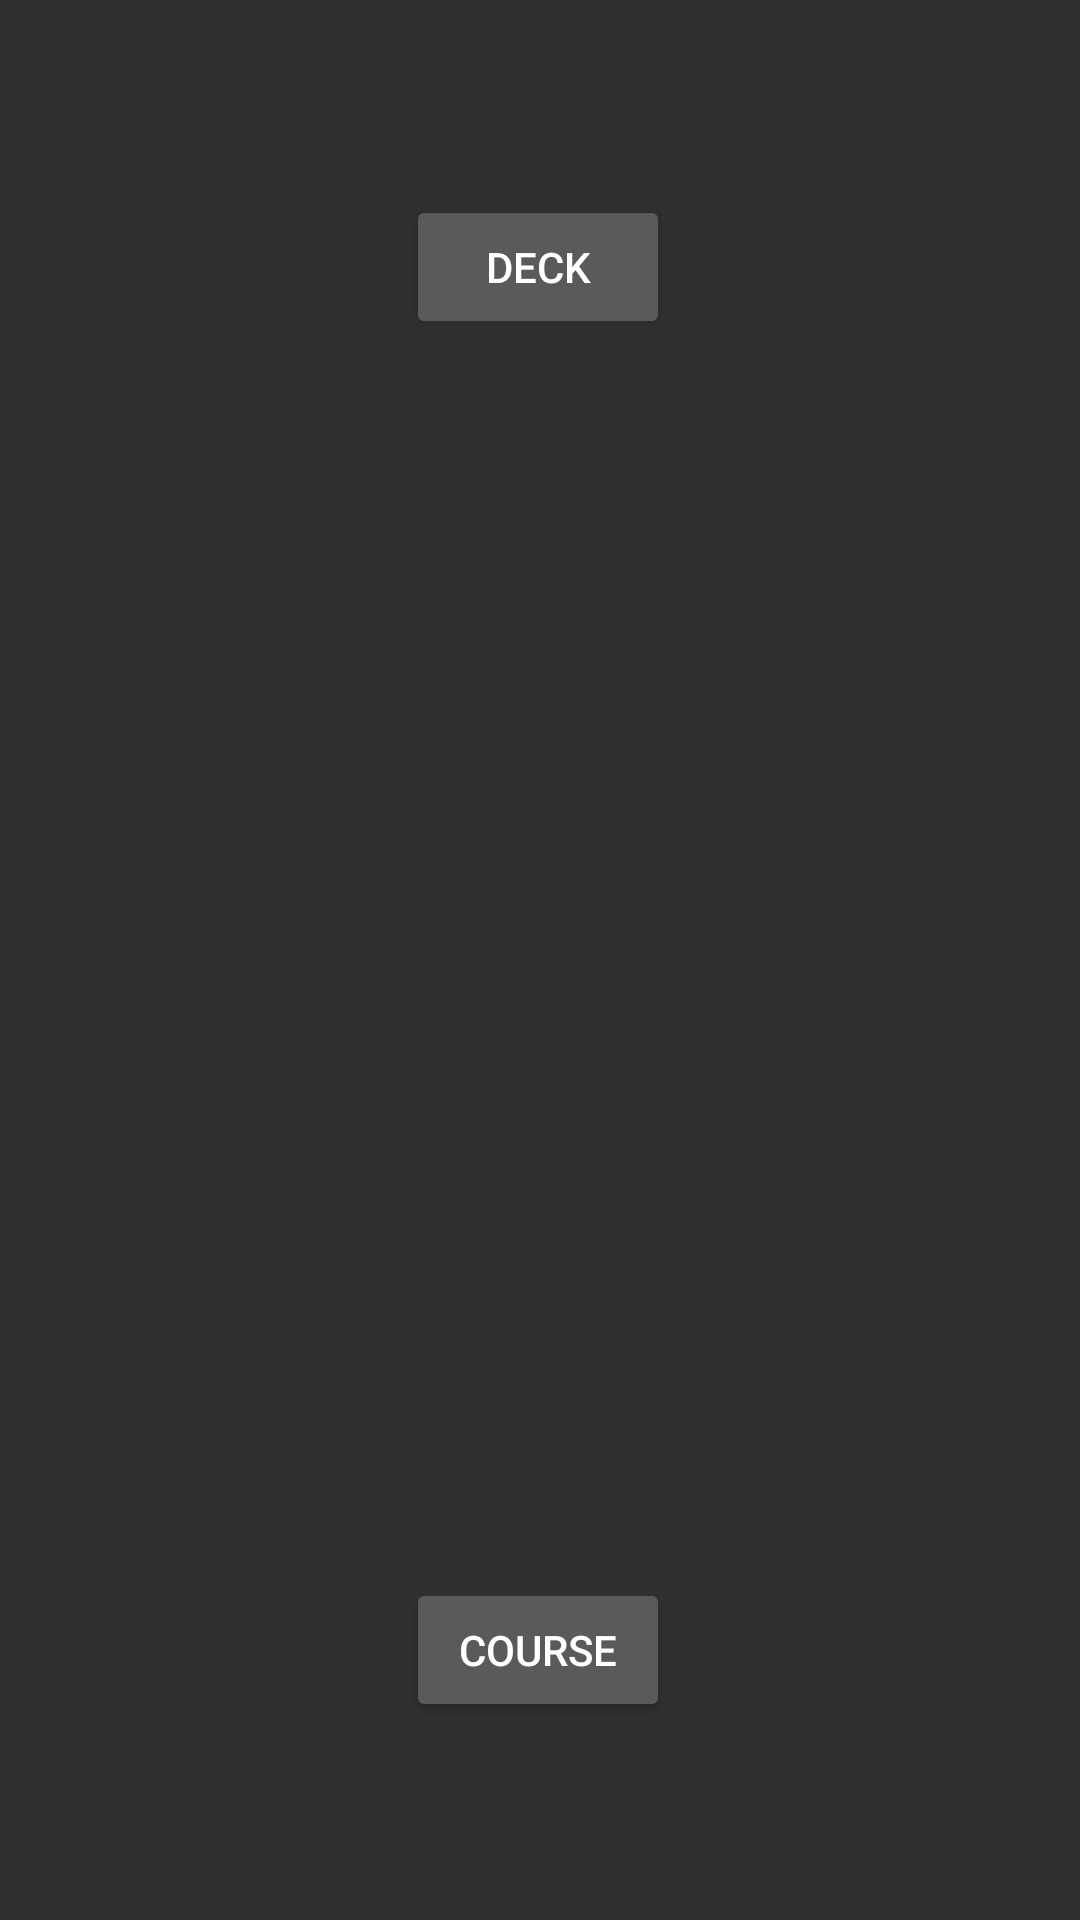

Android layout source for this screen:
<!-- AndroidManifest.xml: application theme AppMaterialTheme -->
<!-- res/layout/activity_create_options.xml -->
<?xml version="1.0" encoding="utf-8"?>
<android.support.constraint.ConstraintLayout xmlns:android="http://schemas.android.com/apk/res/android"
    xmlns:app="http://schemas.android.com/apk/res-auto"
    android:id="@+id/createOptions"
    android:layout_width="match_parent"
    android:layout_height="match_parent">

    <Button
        android:id="@+id/deckButton"
        android:layout_width="wrap_content"
        android:layout_height="wrap_content"
        android:layout_marginBottom="8dp"
        android:layout_marginLeft="8dp"
        android:layout_marginRight="8dp"
        android:layout_marginTop="8dp"
        android:text="Deck"
        android:onClick="doThings"
        app:layout_constraintBottom_toTopOf="@+id/guideline3"
        app:layout_constraintLeft_toLeftOf="parent"
        app:layout_constraintRight_toRightOf="parent"
        app:layout_constraintTop_toTopOf="parent"
        app:layout_constraintHorizontal_bias="0.498"
        app:layout_constraintVertical_bias="0.492" />

    <android.support.constraint.Guideline
        android:id="@+id/guideline3"
        android:layout_width="wrap_content"
        android:layout_height="wrap_content"
        android:orientation="horizontal"
        app:layout_constraintGuide_begin="180dp" />

    <Button
        android:id="@+id/cardButton"
        android:layout_width="wrap_content"
        android:layout_height="wrap_content"
        android:layout_marginBottom="8dp"
        android:layout_marginLeft="8dp"
        android:layout_marginRight="8dp"
        android:layout_marginTop="8dp"
        android:text="Card"
        app:layout_constraintBottom_toTopOf="@+id/guideline3"
        app:layout_constraintLeft_toLeftOf="parent"
        app:layout_constraintRight_toRightOf="parent"
        app:layout_constraintTop_toTopOf="@+id/guideline4"
        app:layout_constraintHorizontal_bias="0.498"
        app:layout_constraintVertical_bias="0.521" />

    <android.support.constraint.Guideline
        android:id="@+id/guideline4"
        android:layout_width="match_parent"
        android:layout_height="match_parent"
        android:orientation="horizontal"
        app:layout_constraintGuide_end="180dp"  />

    <Button
        android:id="@+id/courseButton"
        android:layout_width="wrap_content"
        android:layout_height="wrap_content"
        android:layout_marginBottom="8dp"
        android:layout_marginLeft="8dp"
        android:layout_marginRight="8dp"
        android:text="Course"
        app:layout_constraintBottom_toBottomOf="parent"
        app:layout_constraintLeft_toLeftOf="parent"
        app:layout_constraintRight_toRightOf="parent"
        app:layout_constraintHorizontal_bias="0.498"
        app:layout_constraintTop_toTopOf="@+id/guideline4"
        android:layout_marginTop="8dp" />
</android.support.constraint.ConstraintLayout>
<!-- resources referenced by this layout -->
<resources>
  <style name="AppMaterialTheme" parent="SuperMaterialTheme">
          
      </style>
  <style name="SuperMaterialTheme" parent="Theme.AppCompat">
  
          <item name="colorPrimary">@color/colorPrimary</item>
          <item name="colorPrimaryDark">@color/colorPrimaryDark</item>
          <item name="colorAccent">@color/colorAccent</item>
  
      </style>
  <color name="colorPrimary">#990033</color>
  <color name="colorPrimaryDark">#660027</color>
  <color name="colorAccent">#FFC633</color>
</resources>
